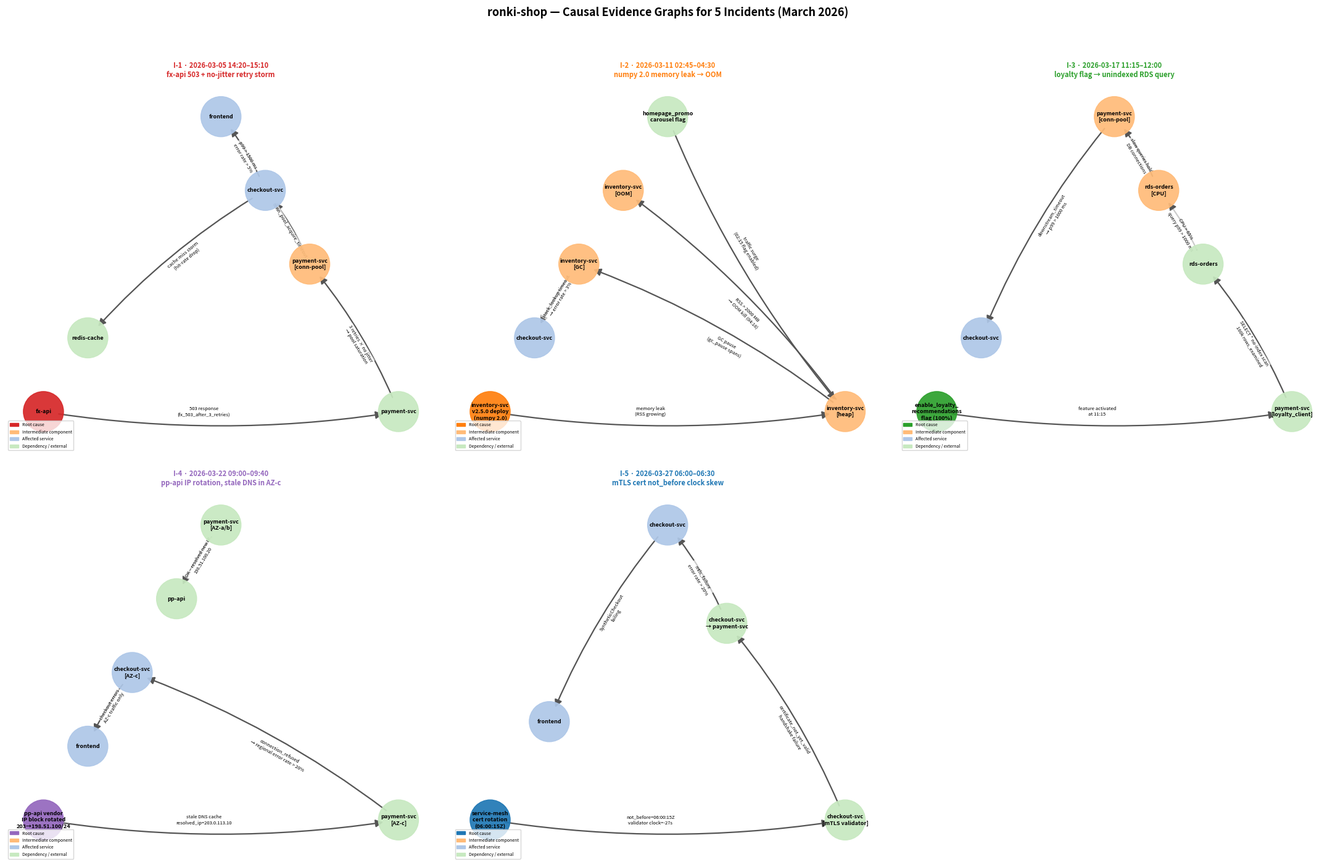

The matplotlib source for this figure:
"""
evidence_graph.py — Generate causal-chain evidence graphs for all 5 incidents.

Usage:
    python evidence_graph.py

Output:
    evidence_graph.png  (5 subplots, one per incident)

Each directed edge is labelled with the propagation mechanism derived from
traces.json, alerts.json, and deploy_log.json.
"""

import matplotlib
matplotlib.use("Agg")
import matplotlib.pyplot as plt
import matplotlib.patches as mpatches
import networkx as nx

# ---------------------------------------------------------------------------
# Incident causal chains (derived from data-pack evidence)
# ---------------------------------------------------------------------------

INCIDENTS = [
    {
        "id": "I-1",
        "title": "I-1 · 2026-03-05 14:20–15:10\nfx-api 503 + no-jitter retry storm",
        "color": "#d62728",
        "edges": [
            ("fx-api", "payment-svc",
             "503 response\n(fx_503_after_3_retries)"),
            ("payment-svc", "payment-svc\n[conn-pool]",
             "3 retries × no jitter\n→ pool saturation"),
            ("payment-svc\n[conn-pool]", "checkout-svc",
             "conn_pool_acquire_timeout"),
            ("checkout-svc", "redis-cache",
             "cache miss storm\n(hit-rate drop)"),
            ("checkout-svc", "frontend",
             "p99 > 1500 ms\nerror rate > 5%"),
        ],
        "root": "fx-api",
    },
    {
        "id": "I-2",
        "title": "I-2 · 2026-03-11 02:45–04:30\nnumpy 2.0 memory leak → OOM",
        "color": "#ff7f0e",
        "edges": [
            ("inventory-svc\nv2.5.0 deploy\n(numpy 2.0)", "inventory-svc\n[heap]",
             "memory leak\n(RSS growing)"),
            ("homepage_promo\ncarousel flag", "inventory-svc\n[heap]",
             "traffic surge\n(02:15 flag enabled)"),
            ("inventory-svc\n[heap]", "inventory-svc\n[GC]",
             "GC pause\n(gc_pause spans)"),
            ("inventory-svc\n[GC]", "checkout-svc",
             "stock_lookup timeout\n→ error rate > 3%"),
            ("inventory-svc\n[heap]", "inventory-svc\n[OOM]",
             "RSS > 2000 MB\n→ OOM kill (04:18)"),
        ],
        "root": "inventory-svc\nv2.5.0 deploy\n(numpy 2.0)",
    },
    {
        "id": "I-3",
        "title": "I-3 · 2026-03-17 11:15–12:00\nloyalty flag → unindexed RDS query",
        "color": "#2ca02c",
        "edges": [
            ("enable_loyalty_\nrecommendations\nflag (100%)", "payment-svc\n[loyalty_client]",
             "feature activated\nat 11:15"),
            ("payment-svc\n[loyalty_client]", "rds-orders",
             "SELECT * no-index scan\n180k rows_examined"),
            ("rds-orders", "rds-orders\n[CPU]",
             "CPU > 65%\nquery p99 > 1000 ms"),
            ("rds-orders\n[CPU]", "payment-svc\n[conn-pool]",
             "slow queries hold\nDB connections"),
            ("payment-svc\n[conn-pool]", "checkout-svc",
             "downstream_timeout\n→ p99 > 1000 ms"),
        ],
        "root": "enable_loyalty_\nrecommendations\nflag (100%)",
    },
    {
        "id": "I-4",
        "title": "I-4 · 2026-03-22 09:00–09:40\npp-api IP rotation, stale DNS in AZ-c",
        "color": "#9467bd",
        "edges": [
            ("pp-api vendor\nIP block rotated\n203→198.51.100/24", "payment-svc\n[AZ-c]",
             "stale DNS cache\nresolved_ip=203.0.113.10"),
            ("payment-svc\n[AZ-c]", "checkout-svc\n[AZ-c]",
             "connection_refused\n→ regional error rate > 20%"),
            ("checkout-svc\n[AZ-c]", "frontend",
             "checkout errors\nAZ-c traffic only"),
            ("payment-svc\n[AZ-a/b]", "pp-api",
             "OK – resolved new IP\n198.51.100.20"),
        ],
        "root": "pp-api vendor\nIP block rotated\n203→198.51.100/24",
    },
    {
        "id": "I-5",
        "title": "I-5 · 2026-03-27 06:00–06:30\nmTLS cert not_before clock skew",
        "color": "#1f77b4",
        "edges": [
            ("service-mesh\ncert rotation\n(06:00:15Z)", "checkout-svc\n[mTLS validator]",
             "not_before=06:00:15Z\nvalidator clock=-27s"),
            ("checkout-svc\n[mTLS validator]", "checkout-svc\n→ payment-svc",
             "certificate_not_yet_valid\nhandshake failure"),
            ("checkout-svc\n→ payment-svc", "checkout-svc",
             "mtls_failure\nerror rate > 20%"),
            ("checkout-svc", "frontend",
             "SyntheticCheckout\nfailing"),
        ],
        "root": "service-mesh\ncert rotation\n(06:00:15Z)",
    },
]

# ---------------------------------------------------------------------------
# Drawing helper
# ---------------------------------------------------------------------------

def draw_incident(ax, incident):
    G = nx.DiGraph()
    edge_labels = {}
    for src, dst, label in incident["edges"]:
        G.add_edge(src, dst)
        edge_labels[(src, dst)] = label

    root = incident["root"]
    color = incident["color"]

    node_colors = []
    for node in G.nodes():
        if node == root:
            node_colors.append(color)
        elif "OOM" in node or "CPU" in node or "conn-pool" in node or "heap" in node or "GC" in node:
            node_colors.append("#ffbb78")
        elif node in ("frontend", "checkout-svc", "checkout-svc\n[AZ-c]"):
            node_colors.append("#aec7e8")
        else:
            node_colors.append("#c7e9c0")

    try:
        pos = nx.planar_layout(G)
    except Exception:
        pos = nx.spring_layout(G, seed=42, k=2.5)

    nx.draw_networkx_nodes(G, pos, ax=ax, node_color=node_colors,
                           node_size=2200, alpha=0.92)
    nx.draw_networkx_labels(G, pos, ax=ax, font_size=6.5, font_weight="bold")
    nx.draw_networkx_edges(G, pos, ax=ax, arrows=True,
                           arrowstyle="-|>", arrowsize=18,
                           edge_color="#555555", width=1.6,
                           connectionstyle="arc3,rad=0.08",
                           min_source_margin=18, min_target_margin=18)
    nx.draw_networkx_edge_labels(G, pos, edge_labels=edge_labels, ax=ax,
                                 font_size=5.5, label_pos=0.45,
                                 bbox=dict(boxstyle="round,pad=0.2",
                                           fc="white", ec="none", alpha=0.7))

    ax.set_title(incident["title"], fontsize=8, fontweight="bold", pad=10,
                 color=color)
    ax.axis("off")

    # Legend
    root_patch = mpatches.Patch(color=color, label="Root cause")
    inter_patch = mpatches.Patch(color="#ffbb78", label="Intermediate component")
    effect_patch = mpatches.Patch(color="#aec7e8", label="Affected service")
    dep_patch = mpatches.Patch(color="#c7e9c0", label="Dependency / external")
    ax.legend(handles=[root_patch, inter_patch, effect_patch, dep_patch],
              loc="lower left", fontsize=5, framealpha=0.8)


# ---------------------------------------------------------------------------
# Main
# ---------------------------------------------------------------------------

def main():
    fig, axes = plt.subplots(2, 3, figsize=(22, 14))
    axes = axes.flatten()

    for i, inc in enumerate(INCIDENTS):
        draw_incident(axes[i], inc)

    # Hide the 6th unused subplot
    axes[5].set_visible(False)

    fig.suptitle(
        "ronki-shop — Causal Evidence Graphs for 5 Incidents (March 2026)",
        fontsize=13, fontweight="bold", y=1.01
    )
    plt.tight_layout(pad=2.0)
    out = "evidence_graph.png"
    fig.savefig(out, dpi=150, bbox_inches="tight")
    print(f"Saved {out}")


if __name__ == "__main__":
    main()
